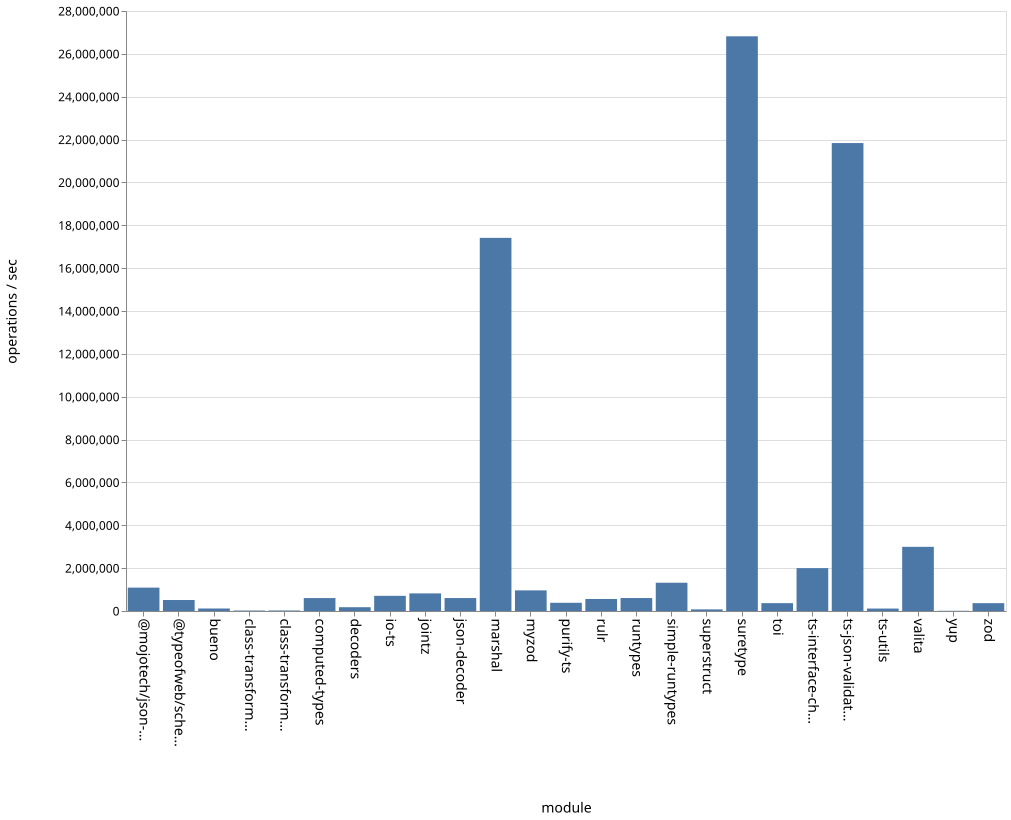

Data behind this chart, as committed beside it:
name, ops
bueno, 116283
class-transformer-validator-async, 22013
class-transformer-validator-sync, 24183
computed-types, 603449
decoders, 176964
io-ts, 707599
jointz, 821635
json-decoder, 604238
marshal, 17413092
@mojotech/json-type-validation, 1091236
myzod, 962069
purify-ts, 382995
rulr, 561484
runtypes, 605113
simple-runtypes, 1318699
superstruct, 75030
suretype, 26819096
toi, 366681
ts-interface-checker, 2001045
ts-json-validator, 21837146
ts-utils, 114155
@typeofweb/schema, 512610
valita, 2994990
yup, 10032
zod, 366277
